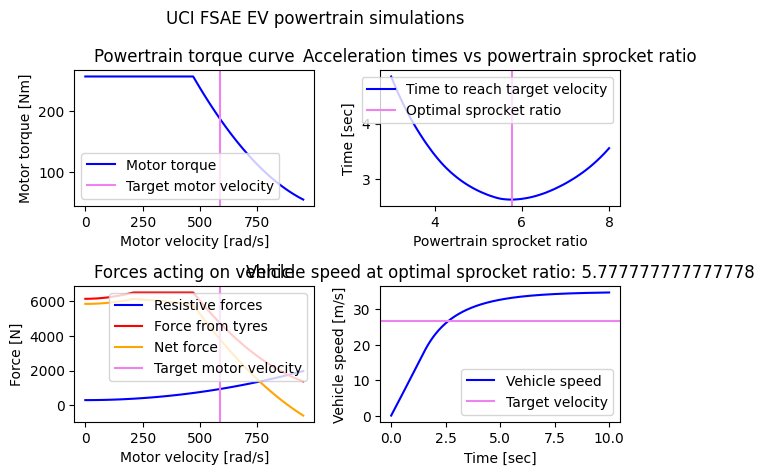

Write Python code to recreate this figure.
import numpy
import matplotlib.pyplot as plt

figure = plt.figure()
plt.rcParams["font.sans-serif"] = "Times New Roman"
plt.subplots_adjust(left=0.053, bottom=0.069, right=0.985, top=0.9, wspace=0.18, hspace=0.383)

nrows = 2
ncols = 2
torque_plot = figure.add_subplot(nrows, ncols, 1)
accels_plot = figure.add_subplot(nrows, ncols, 2)
force_plot = figure.add_subplot(nrows, ncols, 3)
optimal_plot = figure.add_subplot(nrows, ncols, 4)

M_CAR = 500 # mass of car and driver [kg]
R_WHEEL = 0.2286 # radius of tyre [m]
A_FRONT = 1.5 # frontal area [m^2]
A_WING = 4.0 # airfoil area [m^2]
RHO = 1.225 # density of air at sea level [kg / m^3]
C_D = 1.01 # drag coefficient
C_L = 1.75 # lift (downforce) coefficient
C_R = 0.015 # rolling resistance coefficient
N_BASE = 5.0 # powertrain sprocket ratio
ETA = 0.73 # overall powertrain efficiency
K_STATIC = 1.25 # static friction coefficient for tyres

def motorTorque(omega):
    """Returns motor torque [Nm] given motor velocity [rad/s]"""
    rpm = omega * 60 / (2 * numpy.pi)

    constant = 352 * numpy.heaviside(4500 - rpm, 4500)
    curve = numpy.heaviside(rpm - 4500, 4500) * ((0.00000721212 * (rpm ** 2)) + (-0.15842 * rpm) + 918.02797)
    nominal = ETA * (constant + curve)

    return nominal

def vehicleVelocity(omega, sprocket_ratio):
    """Returns vehicle velocity [m/s] given motor velocity [rad/s] and powertrain sprocket ratio"""
    omega_axle = omega / sprocket_ratio
    return omega_axle * R_WHEEL

def motorVelocity(vehicle_velocity, sprocket_ratio):
    """Returns motor velocity [rad/s] given vehicle velocity [m/s] and powertrain sprocket ratio"""
    omega_axle = vehicle_velocity / R_WHEEL
    return omega_axle * sprocket_ratio

def externalForces(omega, sprocket_ratio):
    """Returns external forces (drag, rolling resistance) [N] given motor velocity [rad/s] and powertrain sprocket ratio"""
    v_x = vehicleVelocity(omega, sprocket_ratio)

    f_gravity = 9.81 * M_CAR
    f_lift = 0.5 * RHO * C_L * (v_x ** 2) * A_WING
    f_normal = f_gravity + f_lift
    f_rolling_resistance = 4 * C_R * f_normal

    f_drag = 0.5 * RHO * C_D * (v_x ** 2) * A_FRONT

    return f_rolling_resistance + f_drag

def wheelForce(omega, sprocket_ratio):
    """Returns force from wheels [N] given motor velocity [rad/s] and powertrain sprocket ratio. Accounts for static friction"""
    torque_axle = motorTorque(omega) * sprocket_ratio
    nominal = torque_axle / R_WHEEL
    
    v_x = vehicleVelocity(omega, sprocket_ratio)
    f_gravity = 9.81 * M_CAR
    f_lift = 0.5 * RHO * C_L * (v_x ** 2) * A_WING
    f_normal = f_gravity + f_lift
    friction_max = K_STATIC * f_normal

    final = numpy.minimum(friction_max, nominal)
    return final

def deltaTime(omega_i, d_t, sprocket_ratio):
    """Returns final motor velocity [rad/s] given initial motor velocity [rad/s], time differential [sec], and powertrain sprocket ratio"""
    v_i = vehicleVelocity(omega_i, sprocket_ratio)
    back_force = externalForces(omega_i, sprocket_ratio)
    driving_force = wheelForce(omega_i, sprocket_ratio)

    a_car = (1 / M_CAR) * (driving_force - back_force)
    v_f = v_i + (a_car * d_t)

    return motorVelocity(v_f, sprocket_ratio)

OMEGA_MIN = 0 # minimum motor velocity [rad/s]
OMEGA_MAX = 950 # maximum motor velocity [rad/s]
V_TARGET = 26.8224 # target vehicle velocity [m/s]
OMEGA_TARGET = motorVelocity(V_TARGET, N_BASE) # motor speed at target vehicle velocity [rad/s]
D_T = 0.001 # time differential for integration solving [sec]

omega_series = numpy.linspace(OMEGA_MIN, OMEGA_MAX, 100)
time_series = numpy.arange(0, 10, D_T)

motor_torque_series = motorTorque(omega_series)

torque_plot.plot(omega_series, motor_torque_series, label="Motor torque", color="blue")
torque_plot.axvline(OMEGA_TARGET, label="Target motor velocity", color="violet")
torque_plot.set_xlabel("Motor velocity [rad/s]")
torque_plot.set_ylabel("Motor torque [Nm]")
torque_plot.set_title("Powertrain torque curve")
torque_plot.legend(loc="lower left")

sprocket_ratio_series = numpy.linspace(3, 8, 100)
accel_time_base = 10.00
accel_times = []

for g in sprocket_ratio_series:
    omega_final = motorVelocity(V_TARGET, g)
    omega = 0
    for t in time_series:
        omega = deltaTime(omega, D_T, g)
        if omega >= omega_final:
            accel_times.append(t)
            if t <= accel_time_base:
                N_BASE = g
                accel_time_base = t
            break

accels_plot.plot(sprocket_ratio_series, accel_times, label="Time to reach target velocity", color="blue")
accels_plot.axvline(N_BASE, label="Optimal sprocket ratio", color="violet")
accels_plot.set_xlabel("Powertrain sprocket ratio")
accels_plot.set_ylabel("Time [sec]")
accels_plot.set_title("Acceleration times vs powertrain sprocket ratio")
accels_plot.legend(loc="upper right")
ext_force_series = externalForces(omega_series, N_BASE)
wheel_force_series = wheelForce(omega_series, N_BASE)
net_force_series = wheel_force_series - ext_force_series

force_plot.plot(omega_series, ext_force_series, label="Resistive forces", color="blue")
force_plot.plot(omega_series, wheel_force_series, label="Force from tyres", color="red")
force_plot.plot(omega_series, net_force_series, label="Net force", color="orange")
force_plot.axvline(OMEGA_TARGET, label="Target motor velocity", color="violet")
force_plot.set_xlabel("Motor velocity [rad/s]")
force_plot.set_ylabel("Force [N]")
force_plot.set_title("Forces acting on vehicle")
force_plot.legend(loc="upper right")

optimal_run = []
omega = 0
for t in time_series:
    omega = deltaTime(omega, D_T, N_BASE)
    optimal_run.append(vehicleVelocity(omega, N_BASE))

optimal_plot.plot(time_series, optimal_run, label="Vehicle speed", color="blue")
optimal_plot.axhline(V_TARGET, label="Target velocity", color="violet")
optimal_plot.set_xlabel("Time [sec]")
optimal_plot.set_ylabel("Vehicle speed [m/s]")
optimal_plot.set_title("Vehicle speed at optimal sprocket ratio: " + str(N_BASE))
optimal_plot.legend(loc="lower right")

plt.suptitle("UCI FSAE EV powertrain simulations")
plt.tight_layout()
plt.show()
